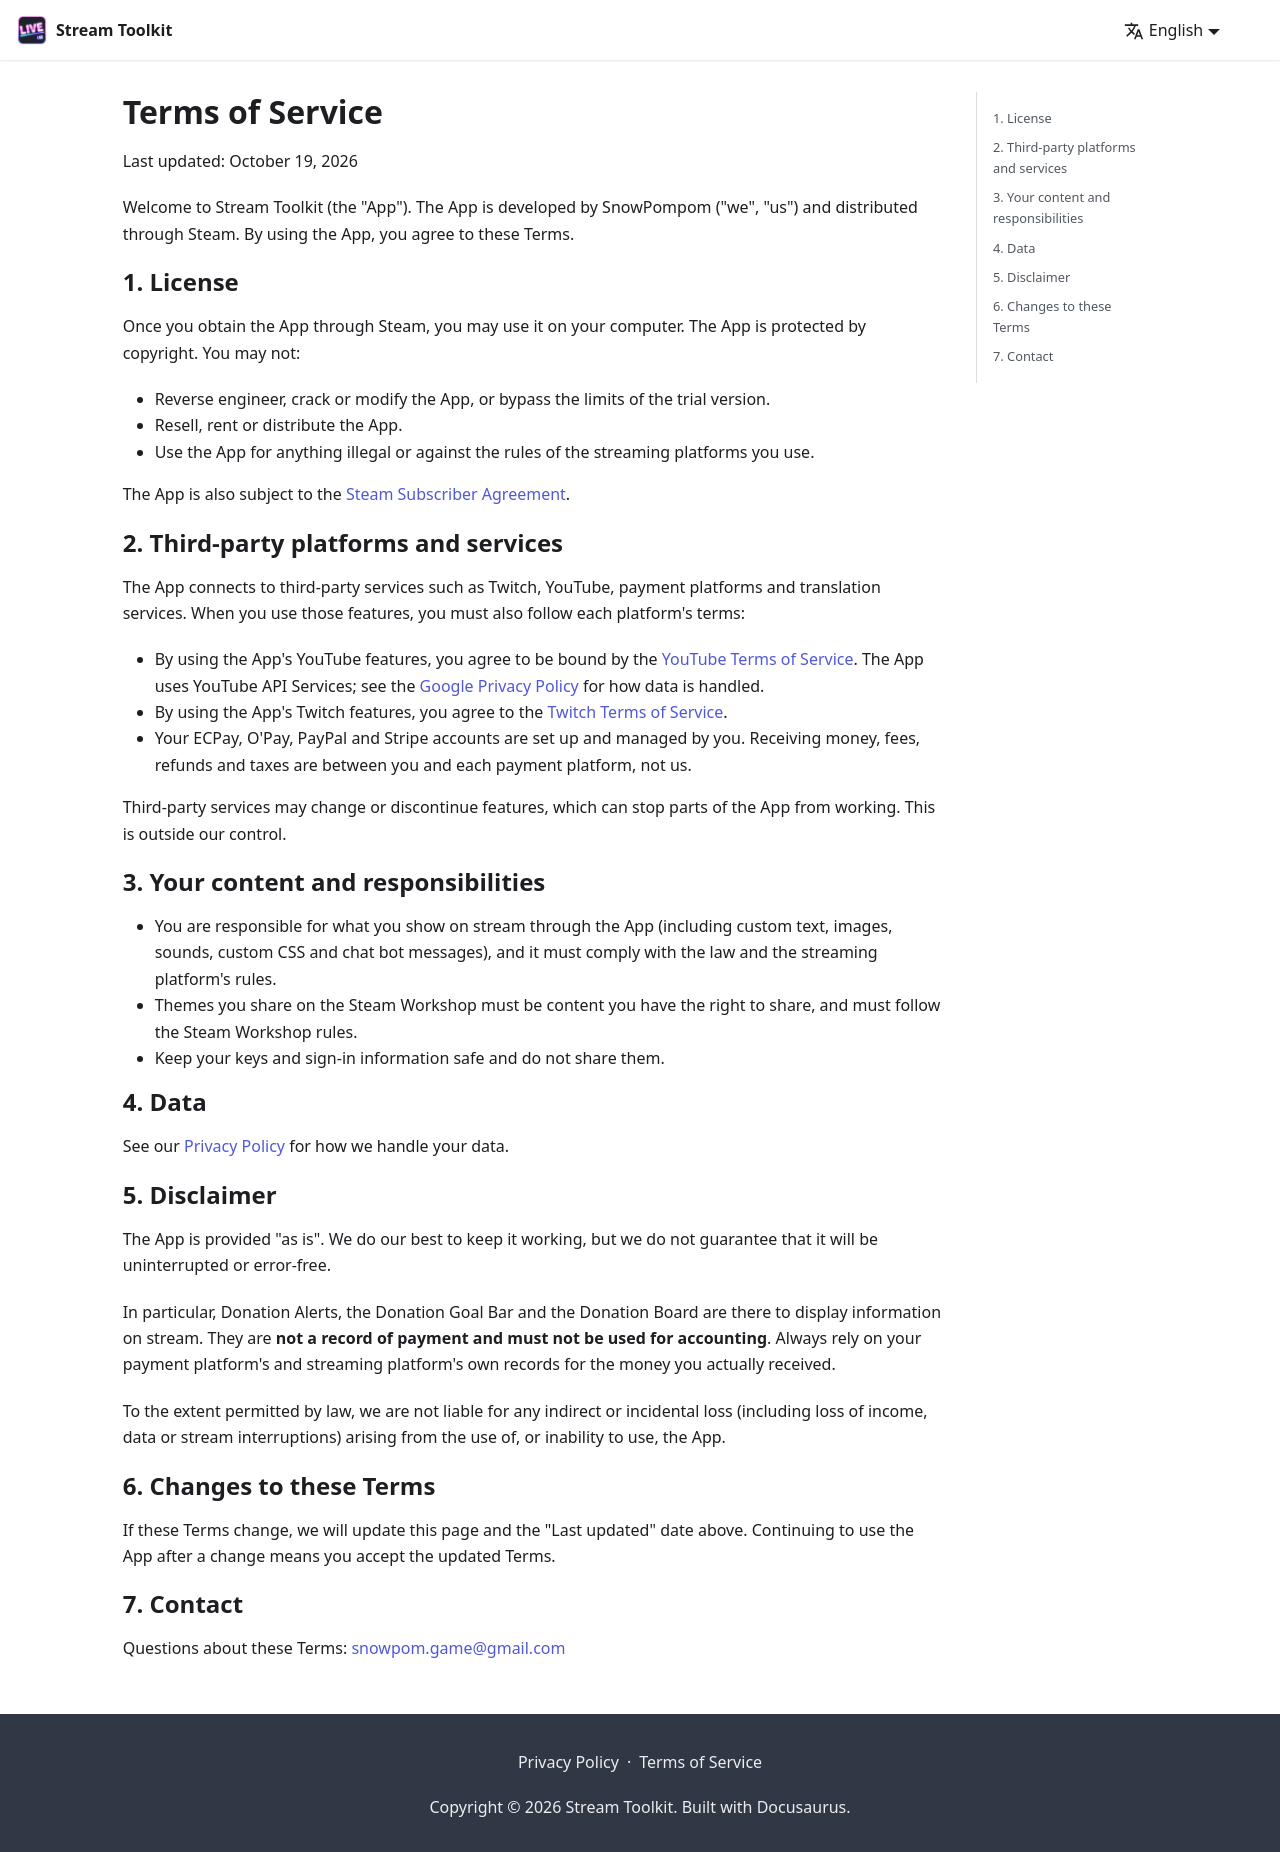

repository: penguin72huhu/StreamToolkitDocs · page: terms/index.html · generator: docusaurus

---
title: Terms of Service
---

# Terms of Service

Last updated: October 19, 2026

Welcome to Stream Toolkit (the "App"). The App is developed by SnowPompom ("we", "us") and distributed through Steam. By using the App, you agree to these Terms.

## 1. License

Once you obtain the App through Steam, you may use it on your computer. The App is protected by copyright. You may not:

- Reverse engineer, crack or modify the App, or bypass the limits of the trial version.
- Resell, rent or distribute the App.
- Use the App for anything illegal or against the rules of the streaming platforms you use.

The App is also subject to the [Steam Subscriber Agreement](https://store.steampowered.com/subscriber_agreement/).

## 2. Third-party platforms and services

The App connects to third-party services such as Twitch, YouTube, payment platforms and translation services. When you use those features, you must also follow each platform's terms:

- By using the App's YouTube features, you agree to be bound by the [YouTube Terms of Service](https://www.youtube.com/t/terms). The App uses YouTube API Services; see the [Google Privacy Policy](https://policies.google.com/privacy) for how data is handled.
- By using the App's Twitch features, you agree to the [Twitch Terms of Service](https://www.twitch.tv/p/legal/terms-of-service/).
- Your ECPay, O'Pay, PayPal and Stripe accounts are set up and managed by you. Receiving money, fees, refunds and taxes are between you and each payment platform, not us.

Third-party services may change or discontinue features, which can stop parts of the App from working. This is outside our control.

## 3. Your content and responsibilities

- You are responsible for what you show on stream through the App (including custom text, images, sounds, custom CSS and chat bot messages), and it must comply with the law and the streaming platform's rules.
- Themes you share on the Steam Workshop must be content you have the right to share, and must follow the Steam Workshop rules.
- Keep your keys and sign-in information safe and do not share them.

## 4. Data

See our [Privacy Policy](./privacy) for how we handle your data.

## 5. Disclaimer

The App is provided "as is". We do our best to keep it working, but we do not guarantee that it will be uninterrupted or error-free.

In particular, Donation Alerts, the Donation Goal Bar and the Donation Board are there to display information on stream. They are **not a record of payment and must not be used for accounting**. Always rely on your payment platform's and streaming platform's own records for the money you actually received.

To the extent permitted by law, we are not liable for any indirect or incidental loss (including loss of income, data or stream interruptions) arising from the use of, or inability to use, the App.

## 6. Changes to these Terms

If these Terms change, we will update this page and the "Last updated" date above. Continuing to use the App after a change means you accept the updated Terms.

## 7. Contact

Questions about these Terms: [snowpom.game@gmail.com](mailto:snowpom.game@gmail.com)
